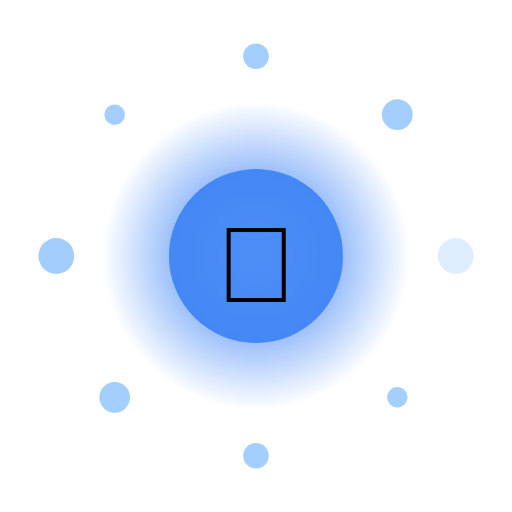
t = 0.00 s
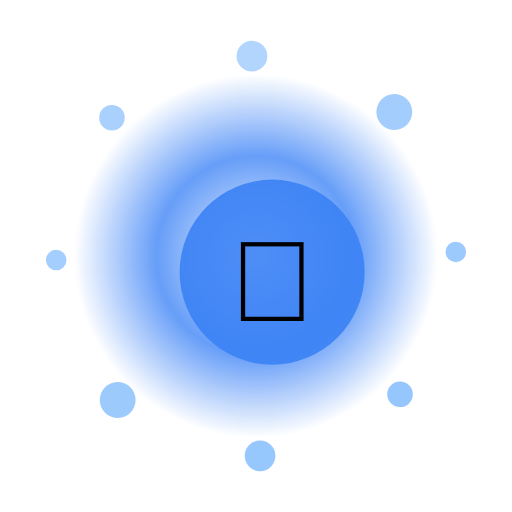
t = 1.67 s
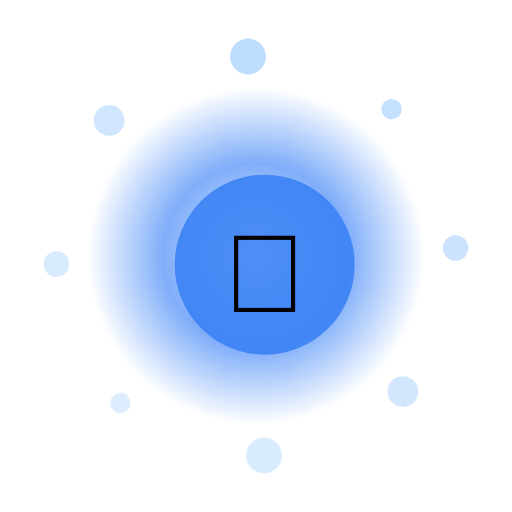
t = 3.33 s
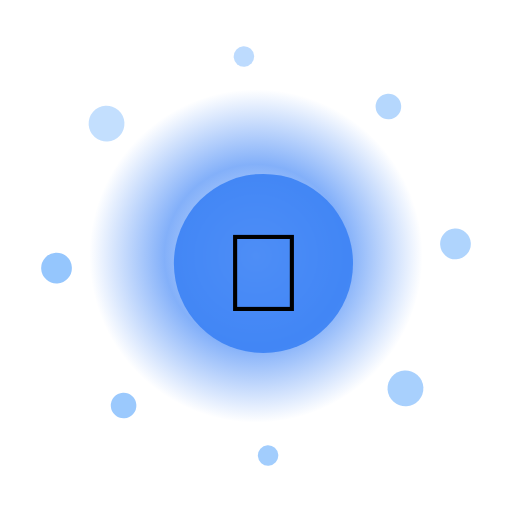
t = 5.00 s
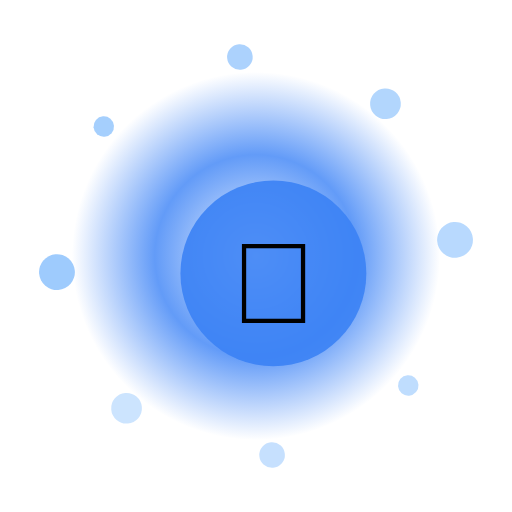
t = 6.67 s
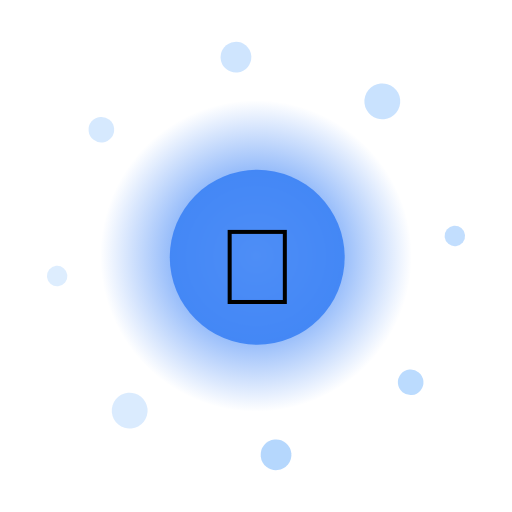
t = 8.33 s

The animated SVG that drew these frames (rendered in a browser with its animation timeline set to each time). Animation: 13 SMIL elements (animate=10,animateTransform=3); frames cover the first 8.33 s, repeats indefinitely.

<?xml version="1.0" encoding="UTF-8"?>
<svg xmlns="http://www.w3.org/2000/svg" viewBox="0 0 200 200" width="200" height="200" style="background:transparent">
  <defs>
    <radialGradient id="g95" cx="50%" cy="50%" r="50%">
      <stop offset="0%" stop-color="#FFF" stop-opacity="0.95"/>
      <stop offset="55%" stop-color="#3B82F6" stop-opacity="0.85"/>
      <stop offset="100%" stop-color="#3B82F6" stop-opacity="0"/>
    </radialGradient>
    <filter id="glow95" x="-50%" y="-50%" width="200%" height="200%">
      <feGaussianBlur stdDeviation="3" result="b"/>
      <feMerge><feMergeNode in="b"/><feMergeNode in="SourceGraphic"/></feMerge>
    </filter>
  </defs>

  <!-- outer rotating rays -->
  <g filter="url(#glow95)">
    <g>
      <rect x="99" y="10" width="2" height="30" fill="#FFF" opacity="0.35" transform="rotate(0 100 100)"/><rect x="99" y="10" width="2" height="30" fill="#FFF" opacity="0.35" transform="rotate(30 100 100)"/><rect x="99" y="10" width="2" height="30" fill="#FFF" opacity="0.35" transform="rotate(60 100 100)"/><rect x="99" y="10" width="2" height="30" fill="#FFF" opacity="0.35" transform="rotate(90 100 100)"/><rect x="99" y="10" width="2" height="30" fill="#FFF" opacity="0.35" transform="rotate(120 100 100)"/><rect x="99" y="10" width="2" height="30" fill="#FFF" opacity="0.35" transform="rotate(150 100 100)"/><rect x="99" y="10" width="2" height="30" fill="#FFF" opacity="0.35" transform="rotate(180 100 100)"/><rect x="99" y="10" width="2" height="30" fill="#FFF" opacity="0.35" transform="rotate(210 100 100)"/><rect x="99" y="10" width="2" height="30" fill="#FFF" opacity="0.35" transform="rotate(240 100 100)"/><rect x="99" y="10" width="2" height="30" fill="#FFF" opacity="0.35" transform="rotate(270 100 100)"/><rect x="99" y="10" width="2" height="30" fill="#FFF" opacity="0.35" transform="rotate(300 100 100)"/><rect x="99" y="10" width="2" height="30" fill="#FFF" opacity="0.35" transform="rotate(330 100 100)"/>
      <animateTransform attributeName="transform" type="rotate" from="0 100 100" to="360 100 100" dur="11.0s" repeatCount="indefinite"/>
    </g>
  </g>

  <!-- pulsing aura -->
  <circle cx="100" cy="100" r="70" fill="url(#g95)">
    <animate attributeName="r" values="60;74;60" dur="2.75s" repeatCount="indefinite"/>
    <animate attributeName="opacity" values="0.6;1;0.6" dur="2.75s" repeatCount="indefinite"/>
  </circle>

  <!-- orbiting particles -->
  <g>
    <circle cx="178.0" cy="100.0" r="7" fill="#93C5FD" opacity="0.85"><animate attributeName="opacity" values="0.3;1;0.3" dur="2.75s" begin="0.00s" repeatCount="indefinite"/></circle><circle cx="155.2" cy="155.2" r="4" fill="#93C5FD" opacity="0.85"><animate attributeName="opacity" values="0.3;1;0.3" dur="2.75s" begin="0.12s" repeatCount="indefinite"/></circle><circle cx="100.0" cy="178.0" r="5" fill="#93C5FD" opacity="0.85"><animate attributeName="opacity" values="0.3;1;0.3" dur="2.75s" begin="0.24s" repeatCount="indefinite"/></circle><circle cx="44.8" cy="155.2" r="6" fill="#93C5FD" opacity="0.85"><animate attributeName="opacity" values="0.3;1;0.3" dur="2.75s" begin="0.36s" repeatCount="indefinite"/></circle><circle cx="22.0" cy="100.0" r="7" fill="#93C5FD" opacity="0.85"><animate attributeName="opacity" values="0.3;1;0.3" dur="2.75s" begin="0.48s" repeatCount="indefinite"/></circle><circle cx="44.8" cy="44.8" r="4" fill="#93C5FD" opacity="0.85"><animate attributeName="opacity" values="0.3;1;0.3" dur="2.75s" begin="0.60s" repeatCount="indefinite"/></circle><circle cx="100.0" cy="22.0" r="5" fill="#93C5FD" opacity="0.85"><animate attributeName="opacity" values="0.3;1;0.3" dur="2.75s" begin="0.72s" repeatCount="indefinite"/></circle><circle cx="155.2" cy="44.8" r="6" fill="#93C5FD" opacity="0.85"><animate attributeName="opacity" values="0.3;1;0.3" dur="2.75s" begin="0.84s" repeatCount="indefinite"/></circle>
    <animateTransform attributeName="transform" type="rotate" from="0 100 100" to="-360 100 100" dur="13.0s" repeatCount="indefinite"/>
  </g>

  <!-- core glyph -->
  <g>
    <circle cx="100" cy="100" r="34" fill="#3B82F6" opacity="0.9"/>
    <text x="100" y="118" text-anchor="middle" font-size="42" font-family="Apple Color Emoji, Segoe UI Emoji, Noto Color Emoji, sans-serif">🧸</text>
    <animateTransform attributeName="transform" type="scale" values="1;1.08;1" dur="2.75s" additive="sum" repeatCount="indefinite"/>
  </g>

  <title>Jalwa Panda</title>
</svg>
